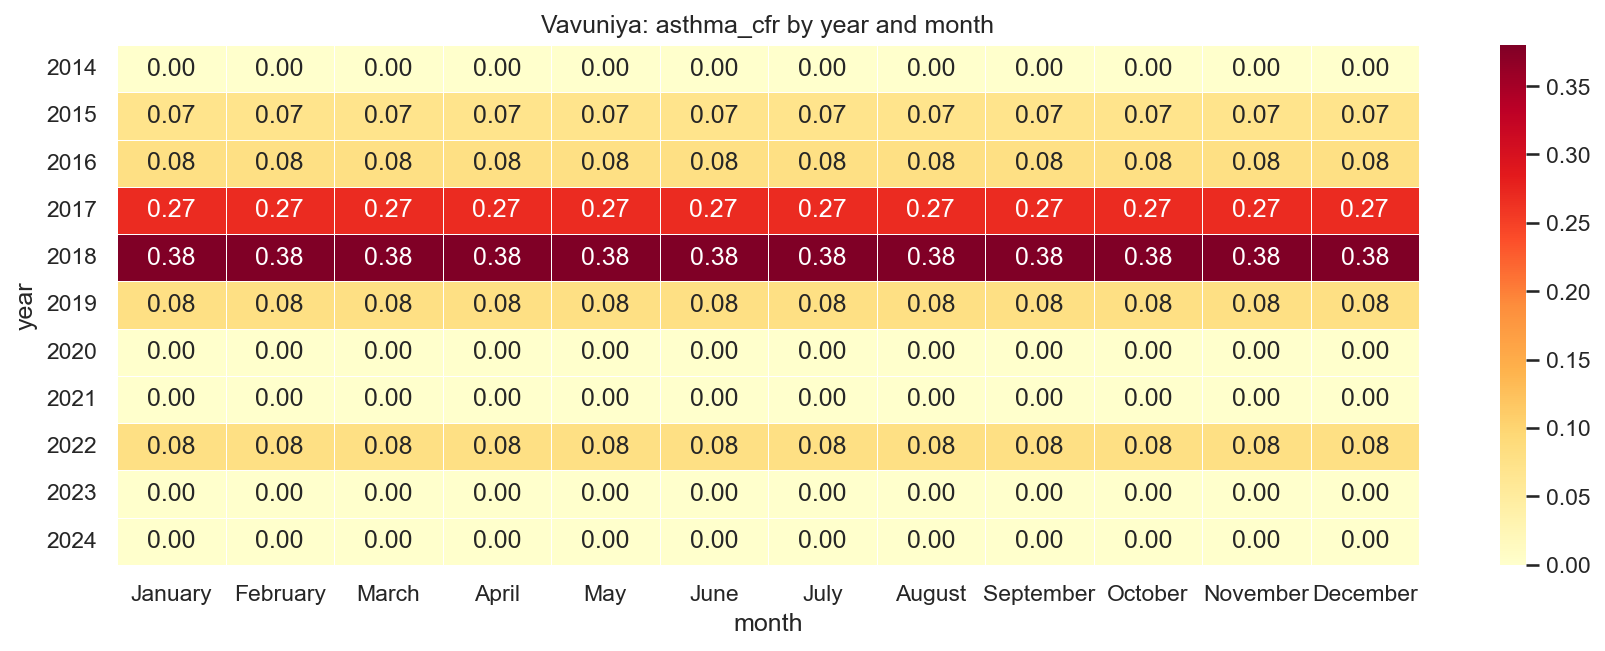

Values plotted in this chart, from the file beside it:
year, January, February, March, April, May, June, July, August, September, October, November, December
2014, 0.0, 0.0, 0.0, 0.0, 0.0, 0.0, 0.0, 0.0, 0.0, 0.0, 0.0, 0.0
2015, 0.07, 0.07, 0.07, 0.07, 0.07, 0.07, 0.07, 0.07, 0.07, 0.07, 0.07, 0.07
2016, 0.08, 0.08, 0.08, 0.08, 0.08, 0.08, 0.08, 0.08, 0.08, 0.08, 0.08, 0.08
2017, 0.27, 0.27, 0.27, 0.27, 0.27, 0.27, 0.27, 0.27, 0.27, 0.27, 0.27, 0.27
2018, 0.38, 0.38, 0.38, 0.38, 0.38, 0.38, 0.38, 0.38, 0.38, 0.38, 0.38, 0.38
2019, 0.08, 0.08, 0.08, 0.08, 0.08, 0.08, 0.08, 0.08, 0.08, 0.08, 0.08, 0.08
2020, 0.0, 0.0, 0.0, 0.0, 0.0, 0.0, 0.0, 0.0, 0.0, 0.0, 0.0, 0.0
2021, 0.0, 0.0, 0.0, 0.0, 0.0, 0.0, 0.0, 0.0, 0.0, 0.0, 0.0, 0.0
2022, 0.08, 0.08, 0.08, 0.08, 0.08, 0.08, 0.08, 0.08, 0.08, 0.08, 0.08, 0.08
2023, 0.0, 0.0, 0.0, 0.0, 0.0, 0.0, 0.0, 0.0, 0.0, 0.0, 0.0, 0.0
2024, 0.0, 0.0, 0.0, 0.0, 0.0, 0.0, 0.0, 0.0, 0.0, 0.0, 0.0, 0.0
